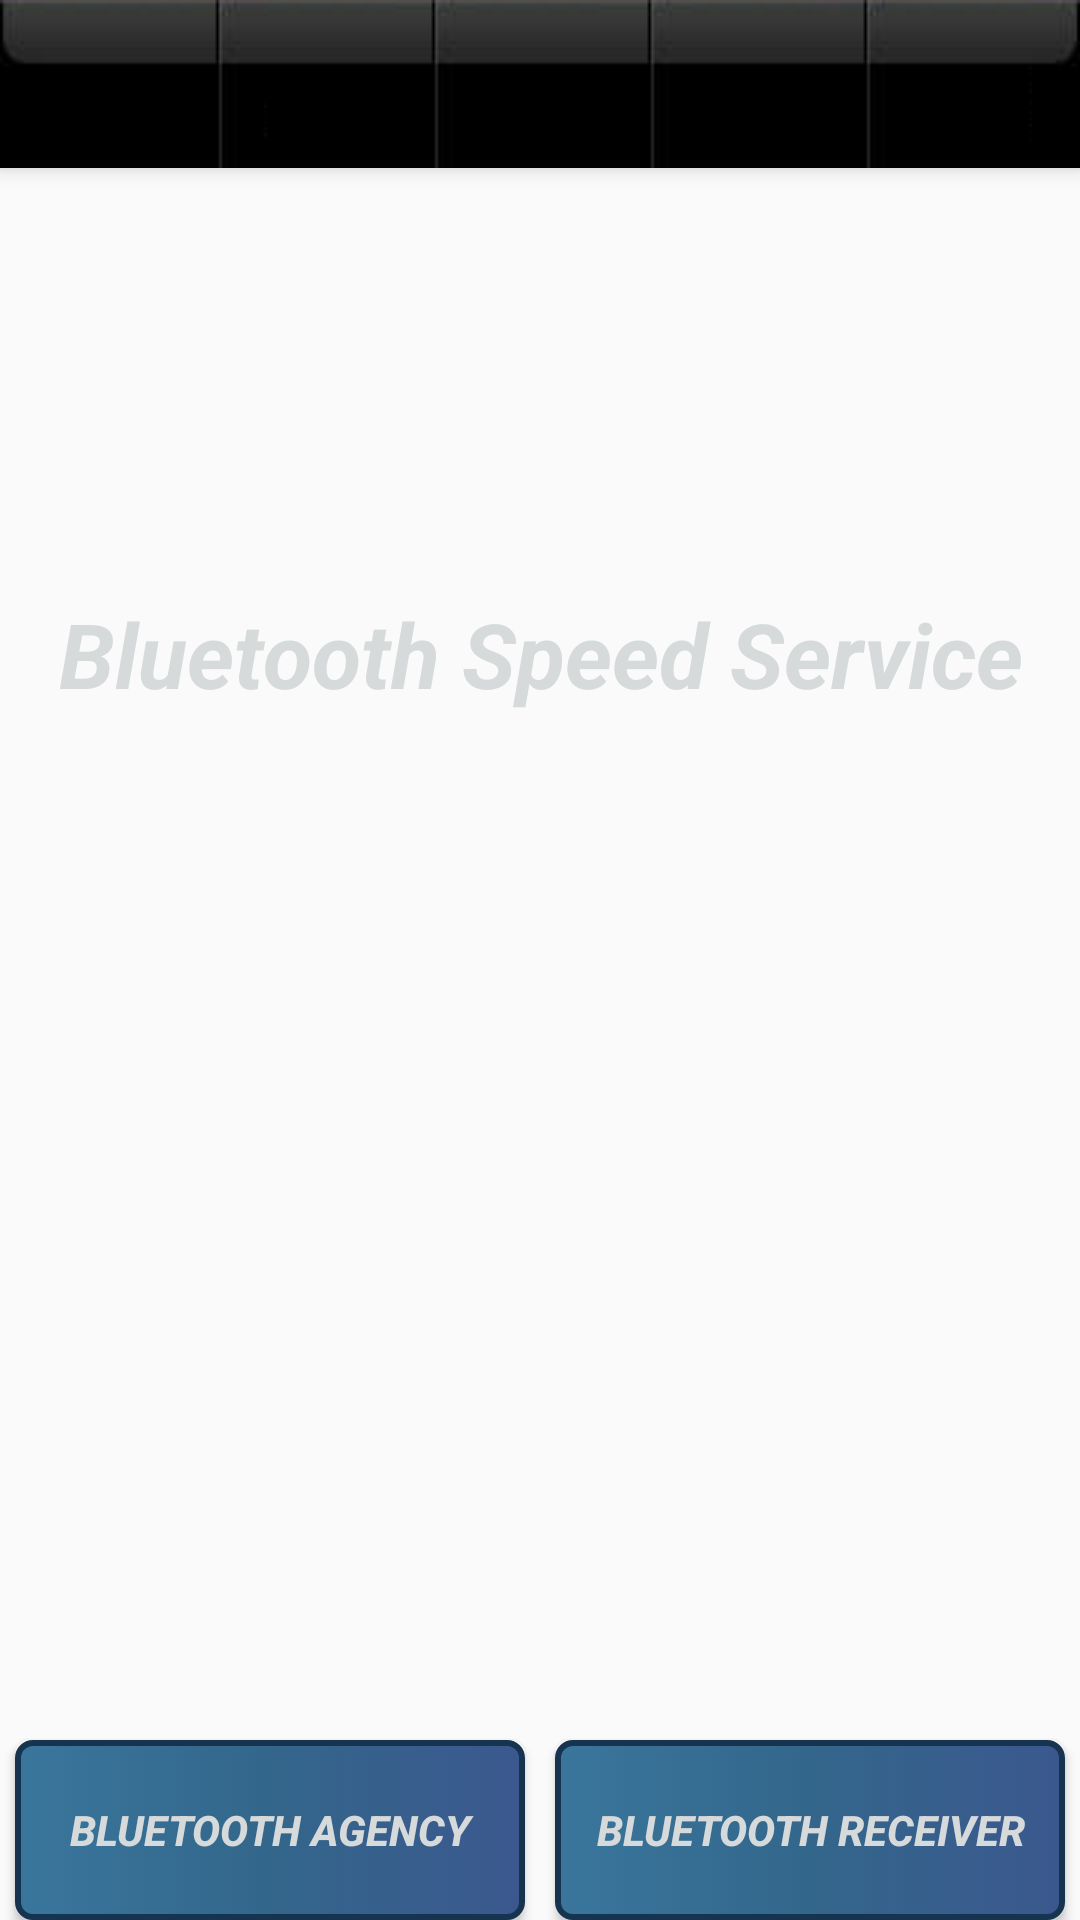

The Android layout XML behind this screen, and the referenced resources:
<!-- AndroidManifest.xml: application theme AppTheme -->
<!-- res/layout/activity_activity_intro.xml -->
<?xml version="1.0" encoding="utf-8"?>
<android.support.design.widget.CoordinatorLayout
    xmlns:android="http://schemas.android.com/apk/res/android"
    xmlns:app="http://schemas.android.com/apk/res-auto"
    xmlns:tools="http://schemas.android.com/tools" android:layout_width="match_parent"
    android:layout_height="match_parent" android:fitsSystemWindows="true"
    tools:context="com.example.prn763.bluetoothproject.MainActivity">

    <android.support.design.widget.AppBarLayout android:layout_height="wrap_content"
        android:layout_width="match_parent" android:theme="@style/AppTheme.AppBarOverlay">

        <android.support.v7.widget.Toolbar android:id="@+id/toolbar"
            android:layout_width="match_parent" android:layout_height="?attr/actionBarSize"
            android:background="@drawable/toolbar" app:popupTheme="@style/AppTheme.PopupOverlay"
            android:titleTextColor="#000000" android:gravity="center"/>

    </android.support.design.widget.AppBarLayout>

    <include layout="@layout/content_activity_intro" />

</android.support.design.widget.CoordinatorLayout>
<!-- res/layout/content_activity_intro.xml (included above) -->
<?xml version="1.0" encoding="utf-8"?>
<RelativeLayout xmlns:android="http://schemas.android.com/apk/res/android"
    xmlns:tools="http://schemas.android.com/tools"
    xmlns:app="http://schemas.android.com/apk/res-auto" android:layout_width="match_parent"
    android:layout_height="match_parent"
    app:layout_behavior="@string/appbar_scrolling_view_behavior"
    tools:showIn="@layout/activity_activity_intro"
    tools:context="com.example.prn763.bluetoothproject.MainActivity"
    android:background="@drawable/androidbg">



    <LinearLayout
        android:orientation="horizontal"
        android:layout_width="match_parent"
        android:layout_height="match_parent"
        >

        <LinearLayout
            android:orientation="horizontal"
            android:layout_width="match_parent"
            android:layout_height="match_parent"
            android:layout_alignParentBottom="true"
            android:gravity="bottom">

            <Button
                android:layout_width="fill_parent"
                android:layout_height="60dp"
                android:text="Bluetooth Agency"
                android:textStyle="bold|italic"
                android:textAlignment="center"
                android:textColor="#D6DADB"
                android:id="@+id/intermediate"
                android:background="@drawable/customerbtn"
                android:layout_marginRight="5dp"
                android:layout_marginLeft="5dp"
                android:layout_weight="1"/>

            <Button
                android:layout_width="fill_parent"
                android:layout_height="60dp"
                android:text="Bluetooth Receiver"
                android:textStyle="bold|italic"
                android:textAlignment="center"
                android:id="@+id/receiver"
                android:background="@drawable/customerbtn"
                android:textColor="#D6DADB"
                android:fadingEdge="horizontal"
                android:layout_marginRight="5dp"
                android:layout_marginLeft="5dp"
                android:layout_weight="1" />

        </LinearLayout>

    </LinearLayout>

    <LinearLayout
        android:orientation="vertical"
        android:layout_width="match_parent"
        android:layout_height="match_parent"
        >

        <TextView
            android:layout_width="fill_parent"
            android:layout_height="wrap_content"
            android:textAppearance="?android:attr/textAppearanceLarge"
            android:text="Bluetooth Speed Service"
            android:id="@+id/textView"
            android:layout_gravity="center_horizontal"
            android:textSize="30dp"
            android:gravity="center"
            android:layout_weight="0.10"
            android:textColor="#D6DADB"
            android:textStyle="bold|italic"/>

        <ImageView
            android:layout_width="60dp"
            android:layout_height="60dp"
            android:id="@+id/imageView2"
            android:background="@drawable/thunder"
            android:layout_gravity="center_horizontal"
            android:layout_marginBottom="200dp"/>

    </LinearLayout>


</RelativeLayout>
<!-- resources referenced by this layout -->
<resources>
  <!-- drawable customerbtn (drawable) -->
  <?xml version="1.0" encoding="utf-8"?>
  <selector xmlns:android="http://schemas.android.com/apk/res/android">
      <item android:state_pressed="true">
          <shape xmlns:android="http://schemas.android.com/apk/res/android" android:shape="rectangle">
              <gradient android:startColor="#33668B" android:centerColor="#3B588E" android:endColor="#163350" android:angle="0"/>
              <stroke android:width="2dp" android:color="#163350" />
              <corners android:radius="5dp" />
  
          </shape>
      </item>
  
      <item android:state_pressed="false">
          <shape xmlns:android="http://schemas.android.com/apk/res/android" android:shape="rectangle">
              <gradient android:startColor="#3A769C" android:centerColor="#33668B" android:endColor="#3B588E" android:angle="0"/>
              <stroke android:width="2dp" android:color="#163350" />
              <corners android:radius="5dp" />
  
          </shape>
      </item>
  </selector>
  <!-- drawable toolbar: png bitmap (drawable, 1988 bytes) -->
  <style name="AppTheme.AppBarOverlay" parent="ThemeOverlay.AppCompat.Dark.ActionBar" />
  <style name="AppTheme.PopupOverlay" parent="ThemeOverlay.AppCompat.Light" />
  <style name="AppTheme" parent="Theme.AppCompat.Light.DarkActionBar">
          
          <item name="colorPrimary">@color/colorPrimary</item>
          <item name="colorPrimaryDark">@color/colorPrimaryDark</item>
          <item name="colorAccent">@color/white</item>
          <item name="android:textColor">@color/darkwhite</item>
          <item name="android:textStyle">italic</item>
  
      </style>
  <color name="colorPrimary">#3F51B5</color>
  <color name="colorPrimaryDark">#303F9F</color>
  <color name="white">#D6DADB</color>
  <color name="darkwhite">#ABAFB0</color>
</resources>
